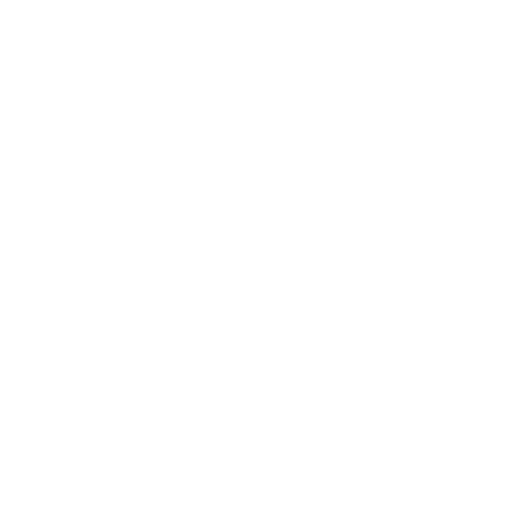
t = 0.00 s
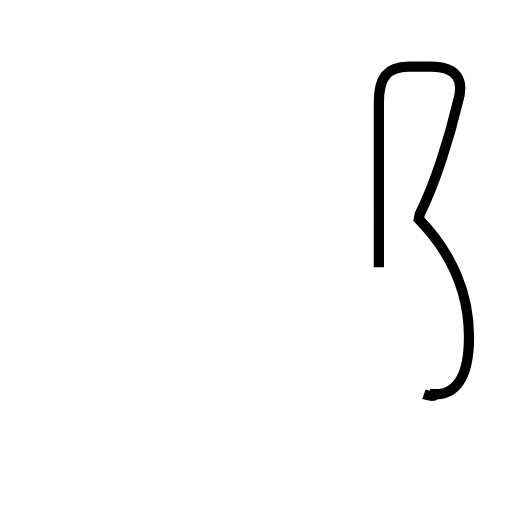
t = 1.87 s
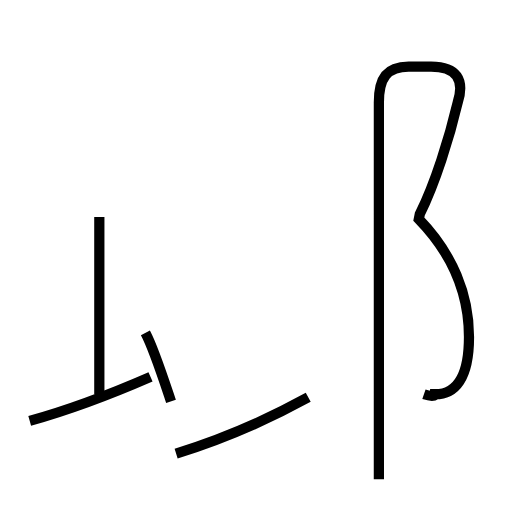
t = 4.02 s
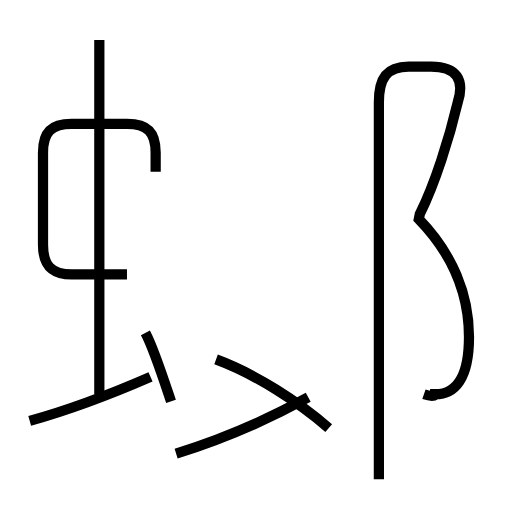
t = 6.00 s
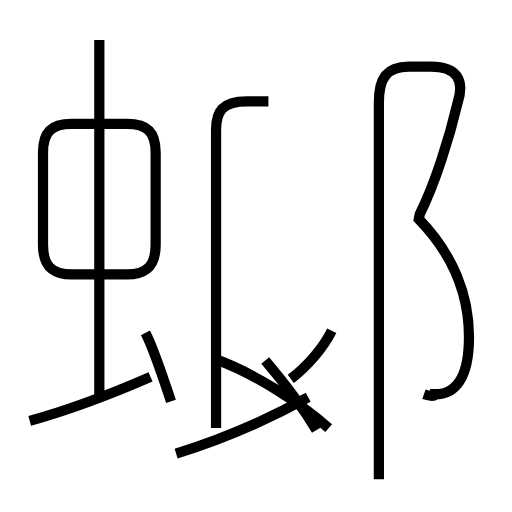
t = 7.87 s
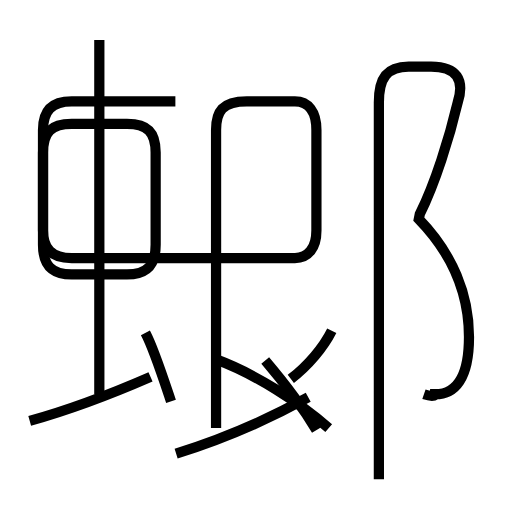
t = 10.00 s

The animated SVG that drew these frames (rendered in a browser with its animation timeline set to each time). Animation: 12 SMIL elements (animate=12); frames cover the first 10.00 s.

<?xml version='1.0' encoding='utf-8'?>
<svg viewBox="0.0 -6.0 50.0 50.0" version="1.1" xmlns="http://www.w3.org/2000/svg"><rect x="-1000" y="-1000" width="2000" height="2000" stroke="white" fill="white" /><g style="fill:none;stroke:#000000;stroke-width:1"><path d="M 41.4 -5.5 C 42.0 -5.3 42.5 -5.3 42.5 -5.5 C 44.4 -5.5 45.8 -7.0 45.8 -11.1 C 45.8 -15.2 44.2 -19.2 40.9 -22.6 L 41.0 -23.1 C 42.5 -26.1 43.9 -30.6 44.7 -34.0 C 45.4 -36.2 44.6 -37.5 42.1 -37.5 L 39.9 -37.5 C 37.8 -37.5 37.0 -36.4 37.0 -34.0 L 37.0 2.8 " transform="translate(0.0 38.0)" stroke-dasharray="83.05181574323205" stroke-dashoffset="83.05181574323205"><animate attributeName="stroke-dashoffset" from="83.05181574323205" to="0" dur="2.4915544722969614s" begin="0s; anim_end.end" fill="freeze" id="anim0" /></path><path d="M 2.9 -2.9 C 6.5 -3.9 10.8 -5.5 14.7 -7.2 " transform="translate(0.0 38.0)" stroke-dasharray="12.568502140812225" stroke-dashoffset="12.568502140812225"><animate attributeName="stroke-dashoffset" from="12.568502140812225" to="0" dur="0.37705506422436674s" begin="anim0.end" fill="freeze" id="anim1" /></path><path d="M 16.7 -4.8 C 15.9 -7.2 15.0 -10.0 14.2 -11.5 " transform="translate(0.0 38.0)" stroke-dasharray="7.157803308295695" stroke-dashoffset="7.157803308295695"><animate attributeName="stroke-dashoffset" from="7.157803308295695" to="0" dur="0.21473409924887085s" begin="anim1.end" fill="freeze" id="anim2" /></path><path d="M 17.2 0.3 C 21.4 -1.0 26.1 -3.0 30.1 -5.2 " transform="translate(0.0 38.0)" stroke-dasharray="14.045910087565552" stroke-dashoffset="14.045910087565552"><animate attributeName="stroke-dashoffset" from="14.045910087565552" to="0" dur="0.42137730262696654s" begin="anim2.end" fill="freeze" id="anim3" /></path><path d="M 9.7 -5.5 L 9.7 -40.1 " transform="translate(0.0 38.0)" stroke-dasharray="34.6" stroke-dashoffset="34.6"><animate attributeName="stroke-dashoffset" from="34.6" to="0" dur="1.038s" begin="anim3.end" fill="freeze" id="anim4" /></path><path d="M 32.1 -2.2 C 29.1 -4.8 24.9 -7.5 21.1 -8.9 " transform="translate(0.0 38.0)" stroke-dasharray="12.942323011737503" stroke-dashoffset="12.942323011737503"><animate attributeName="stroke-dashoffset" from="12.942323011737503" to="0" dur="0.3882696903521251s" begin="anim4.end" fill="freeze" id="anim5" /></path><path d="M 12.4 -17.2 L 7.0 -17.2 C 5.0 -17.2 4.2 -18.1 4.2 -20.1 L 4.2 -29.1 C 4.2 -31.1 5.0 -31.9 7.0 -31.9 L 12.4 -31.9 C 14.4 -31.9 15.2 -31.1 15.2 -29.1 L 15.2 -20.1 C 15.2 -18.1 14.4 -17.2 12.4 -17.2 Z " transform="translate(0.0 38.0)" stroke-dasharray="47.37041245070431" stroke-dashoffset="47.37041245070431"><animate attributeName="stroke-dashoffset" from="47.37041245070431" to="0" dur="1.421112373521129s" begin="anim5.end" fill="freeze" id="anim6" /></path><path d="M 28.4 -7.0 C 30.1 -8.3 31.6 -10.1 32.4 -11.7 " transform="translate(0.0 38.0)" stroke-dasharray="6.21991973680158" stroke-dashoffset="6.21991973680158"><animate attributeName="stroke-dashoffset" from="6.21991973680158" to="0" dur="0.1865975921040474s" begin="anim6.end" fill="freeze" id="anim7" /></path><path d="M 25.9 -8.8 C 27.6 -6.8 29.4 -4.5 30.9 -2.0 " transform="translate(0.0 38.0)" stroke-dasharray="8.449878984738241" stroke-dashoffset="8.449878984738241"><animate attributeName="stroke-dashoffset" from="8.449878984738241" to="0" dur="0.2534963695421472s" begin="anim7.end" fill="freeze" id="anim8" /></path><path d="M 21.1 -2.2 L 21.1 -31.3 C 21.1 -33.1 21.7 -34.1 24.1 -34.1 L 28.8 -34.1 C 30.1 -34.1 30.9 -33.1 30.9 -31.3 L 30.9 -21.5 C 30.9 -19.8 30.1 -18.8 28.8 -18.8 L 7.0 -18.8 C 5.0 -18.8 4.2 -19.8 4.2 -21.5 L 4.2 -31.3 C 4.2 -33.1 5.0 -34.1 7.0 -34.1 L 28.8 -34.1 C 30.1 -34.1 30.9 -33.1 30.9 -31.3 L 30.9 -21.5 C 30.9 -19.8 30.1 -18.8 28.8 -18.8 L 21.1 -18.8 " transform="translate(0.0 38.0)" stroke-dasharray="143.95055391917833" stroke-dashoffset="143.95055391917833"><animate attributeName="stroke-dashoffset" from="143.95055391917833" to="0" dur="4.31851661757535s" begin="anim8.end" fill="freeze" id="anim9" /></path><path d="M 30.1 -26.6 L 21.4 -26.6 " transform="translate(0.0 38.0)" stroke-dasharray="8.700000000000003" stroke-dashoffset="8.700000000000003"><animate attributeName="stroke-dashoffset" from="8.700000000000003" to="0" dur="0.26100000000000007s" begin="anim9.end" fill="freeze" id="anim10" /></path><path d="M 25.9 -34.1 L 25.9 -40.1" transform="translate(0.0 38.0)" stroke-dasharray="6.0" stroke-dashoffset="6.0"><animate attributeName="stroke-dashoffset" from="6.0" to="0" dur="0.18s" begin="anim10.end" fill="freeze" id="anim_end" /></path></g></svg>
